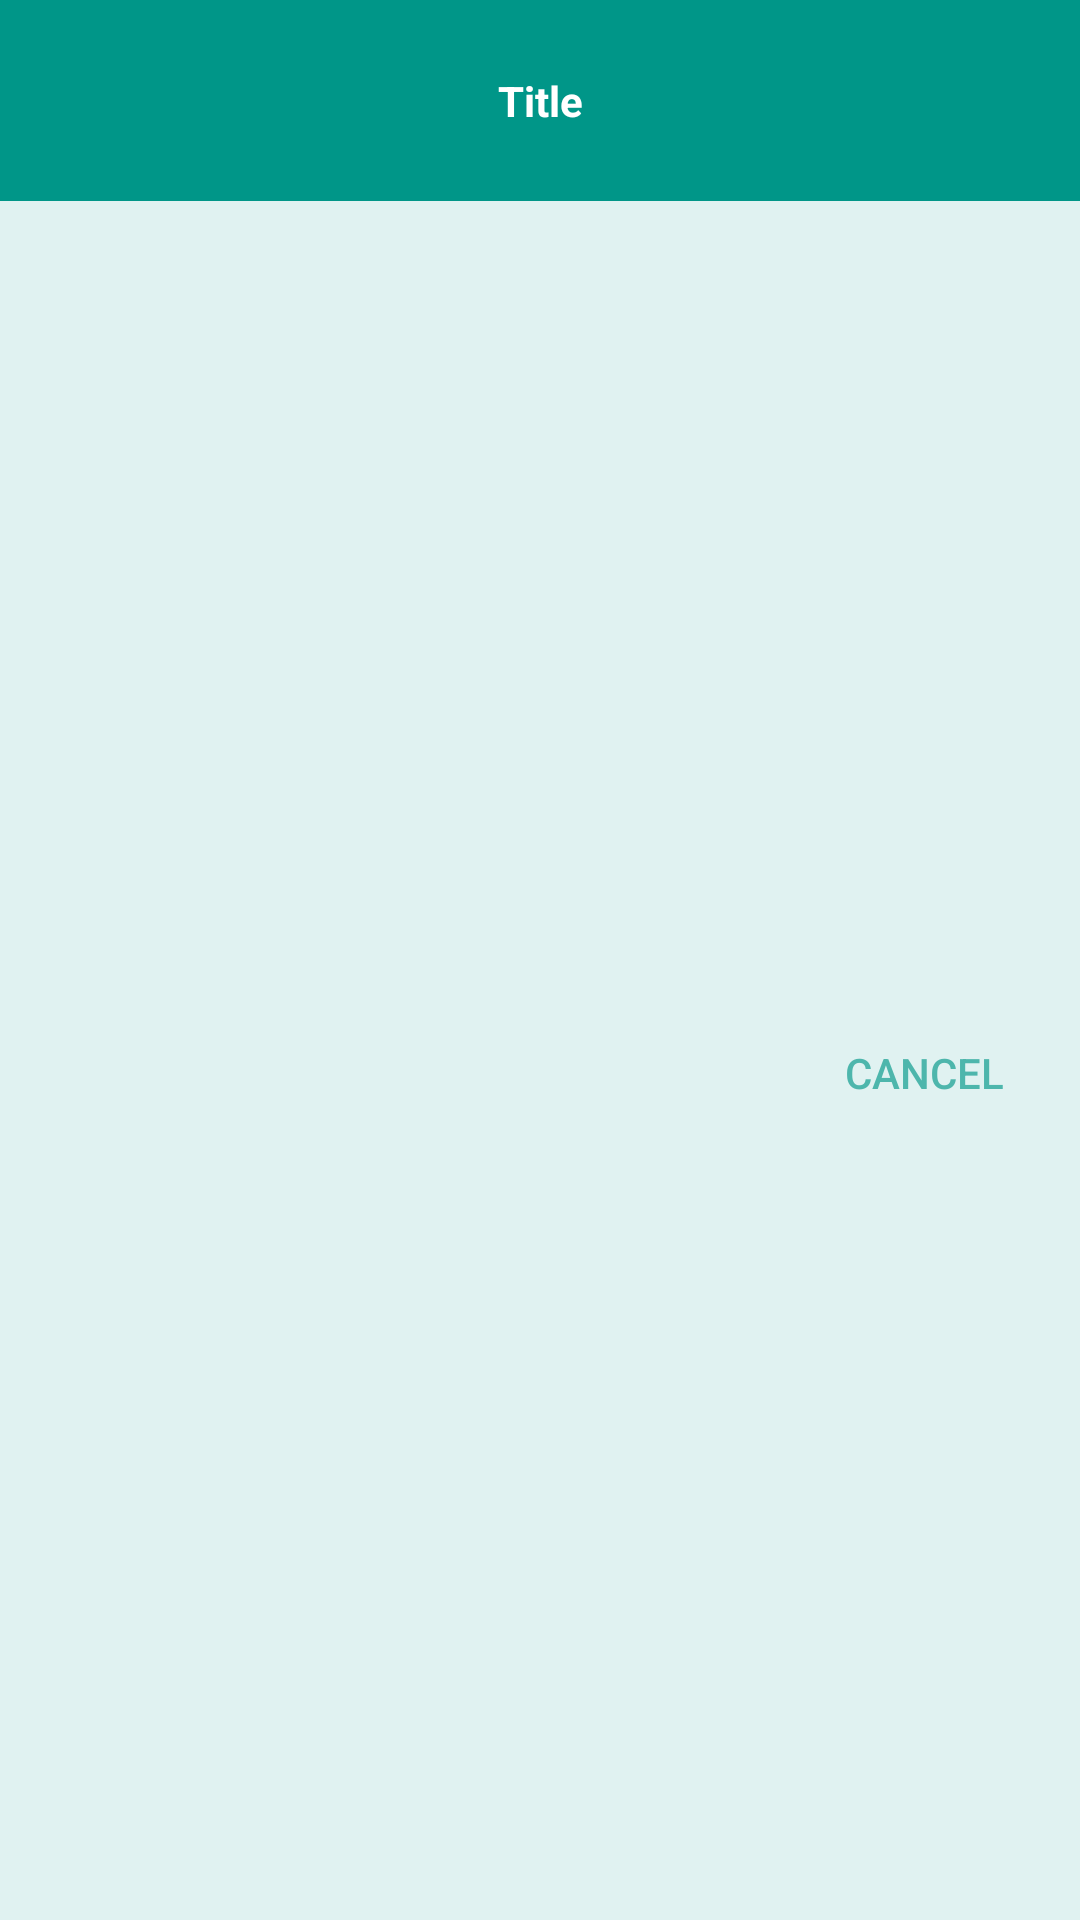

The Android layout XML behind this screen, and the referenced resources:
<!-- AndroidManifest.xml: application theme Theme.AppCompat.Light.NoActionBar -->
<!-- res/layout/sort_dialog_layout.xml -->
<RelativeLayout xmlns:android = "http://schemas.android.com/apk/res/android"
    android:layout_width = "wrap_content"
    android:layout_height = "280dp"
    android:background="@color/window_background">
    
    <TextView
        android:id="@+id/id_dialog_title"
        android:layout_width = "match_parent"
        android:layout_height = "wrap_content"
        android:padding="24dp"
        android:text = "Title"
        android:textStyle="bold"
        android:textColor="@color/actionMenuTextColor"
        android:layout_gravity = "center_vertical|center_horizontal"
        android:gravity="center_horizontal|center|center_vertical"
        android:background="@color/colorPrimary"
        android:layout_alignParentTop="true"/>

    <androidx.recyclerview.widget.RecyclerView
        android:id = "@+id/dlg_list_items"
        android:layout_width = "match_parent"
        android:layout_height = "wrap_content"
        android:paddingTop="8dp"
        android:layout_below="@+id/id_dialog_title"
        android:background = "@color/window_background">
    </androidx.recyclerview.widget.RecyclerView>

    <Button
        android:id="@+id/dlg_btn_cancel"
        android:layout_width="wrap_content"
        android:layout_height="36dp"
        android:layout_marginTop="8dp"
        android:layout_marginBottom="8dp"
        android:layout_marginRight="8dp"
        android:layout_marginEnd="8dp"
        android:textAllCaps="true"
        android:foreground="?android:attr/selectableItemBackground"
        android:background="@android:color/transparent"
        android:text="@string/cancel"
        android:elevation="4dp"
        android:textColor="@color/colorAccent"
        android:layout_below="@id/dlg_list_items"
        android:layout_alignParentBottom="true"
        android:layout_alignParentRight="true"
        android:layout_alignParentEnd="true"/>
</RelativeLayout>
<!-- resources referenced by this layout -->
<resources>
  <color name="actionMenuTextColor">#FFFFFF</color>
  <color name="colorAccent">#4DB6AC</color>
  <color name="colorPrimary">#009688</color>
  <color name="window_background">#E0F2F1</color>
  <string name="cancel">Cancel</string>
</resources>
